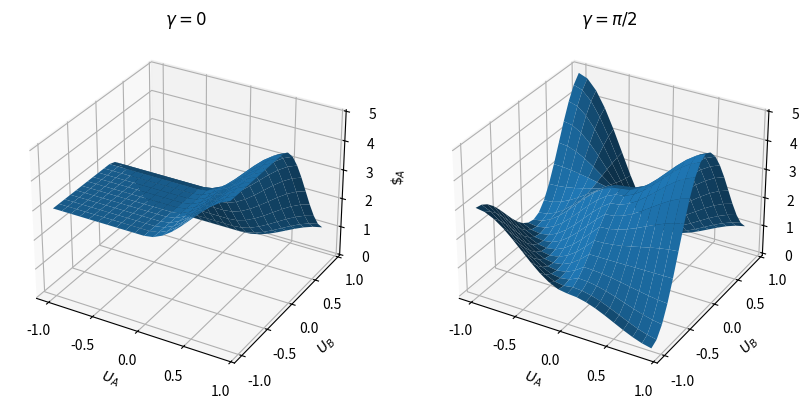

Here is the Python script that generated this plot:
import numpy as np
import matplotlib.pyplot as plt
import scipy as scp
import random

C = np.array((1,0))
D = np.array((0,1))

def opU(theta, phi):
    return np.array(((np.exp(1j*phi)*np.cos(theta/2), np.sin(theta/2)), (-np.sin(theta/2), np.exp(-1j*phi)*np.cos(theta/2))))

def opJ(gamma):
    opD = opU(np.pi, 0)
    return scp.linalg.expm(-1j*gamma*np.kron(opD, opD)/2)

def playPD(gamma, opUA, opUB):
    opJ0 = opJ(gamma)
    opJ0_H = np.array(np.matrix(opJ0).getH())
    initstate = np.kron(C, C)

    phi0 = np.dot(opJ0, initstate)

    phi1 = np.dot(np.kron(opUA, opUB), phi0)
    phif = np.dot(opJ0_H, phi1)

    return phif

def getPayoffs(phif, payoff):
    PCC = np.abs(phif[0])**2
    PCD = np.abs(phif[1])**2
    PDC = np.abs(phif[2])**2
    PDD = np.abs(phif[3])**2
    return (payoff[0, 0, 0] * PCC + payoff[0, 1, 0] * PCD + payoff[1, 0, 0] * PDC + payoff[1, 1, 0] * PDD, payoff[0, 0, 1] * PCC + payoff[0, 1, 1] * PCD + payoff[1, 0, 1] * PDC + payoff[1, 1, 1] * PDD)


def payoff_A(angles, *args):
    gamma, payoff = args
    theta, phi = angles
    phif1 = playPD(gamma, opU(theta, phi), opU(0, 0))
    phif2 = playPD(gamma, opU(theta, phi), opU(np.pi, 0))
    m1 = getPayoffs(phif1, payoff)[0]
    m2 = getPayoffs(phif2, payoff)[0]
    if  m1 < m2:
        return -m1
    else:
        return -m2

def payoff_A_tparam(tA, tB, *args):
    gamma, payoff = args
    
    if tA < 0:
        UA = opU(0, -tA*np.pi/2)
    else:
        UA = opU(tA * np.pi, 0)
    if tB < 0:
        UB = opU(0, -tB*np.pi/2)
    else:
        UB = opU(tB * np.pi, 0)
    
    return getPayoffs(playPD(gamma, UA, UB), payoff)[0]

opC = opU(0, 0)
opD = opU(np.pi, 0)
opQ = np.array(((1j,0),(0,-1j)))
opM = np.array(((1j,-1),(1,-1j)))/np.sqrt(2)

payoff = np.array((((3,3), (0,5)), ((5,0), (1,1))))

x = y = np.arange(-1, 1, 0.1)
X, Y = np.meshgrid(x, y)
xraveled = np.ravel(X)
yraveled = np.ravel(Y)
zlist1 = []
zlist2 = []
for i in range(0, len(xraveled)):
    zlist1.append(payoff_A_tparam(xraveled[i], yraveled[i], 0, payoff))
    zlist2.append(payoff_A_tparam(xraveled[i], yraveled[i], np.pi/2, payoff))
zs1 = np.array(zlist1)
zs2 = np.array(zlist2)
Z1 = zs1.reshape(X.shape)
Z2 = zs2.reshape(X.shape)

fig, axes = plt.subplots(1, 2, subplot_kw = {"projection": '3d'}, figsize=(10, 5))
axes[0].plot_surface(X, Y, Z1)
axes[1].plot_surface(X, Y, Z2)

for ax in axes:
    ax.set_xlabel('$U_A$')
    ax.set_ylabel('$U_B$')
    ax.set_zlabel('$\$_A$')

axes[0].set_title("$\gamma = 0$")
axes[1].set_title("$\gamma = \pi/2$")
plt.show()